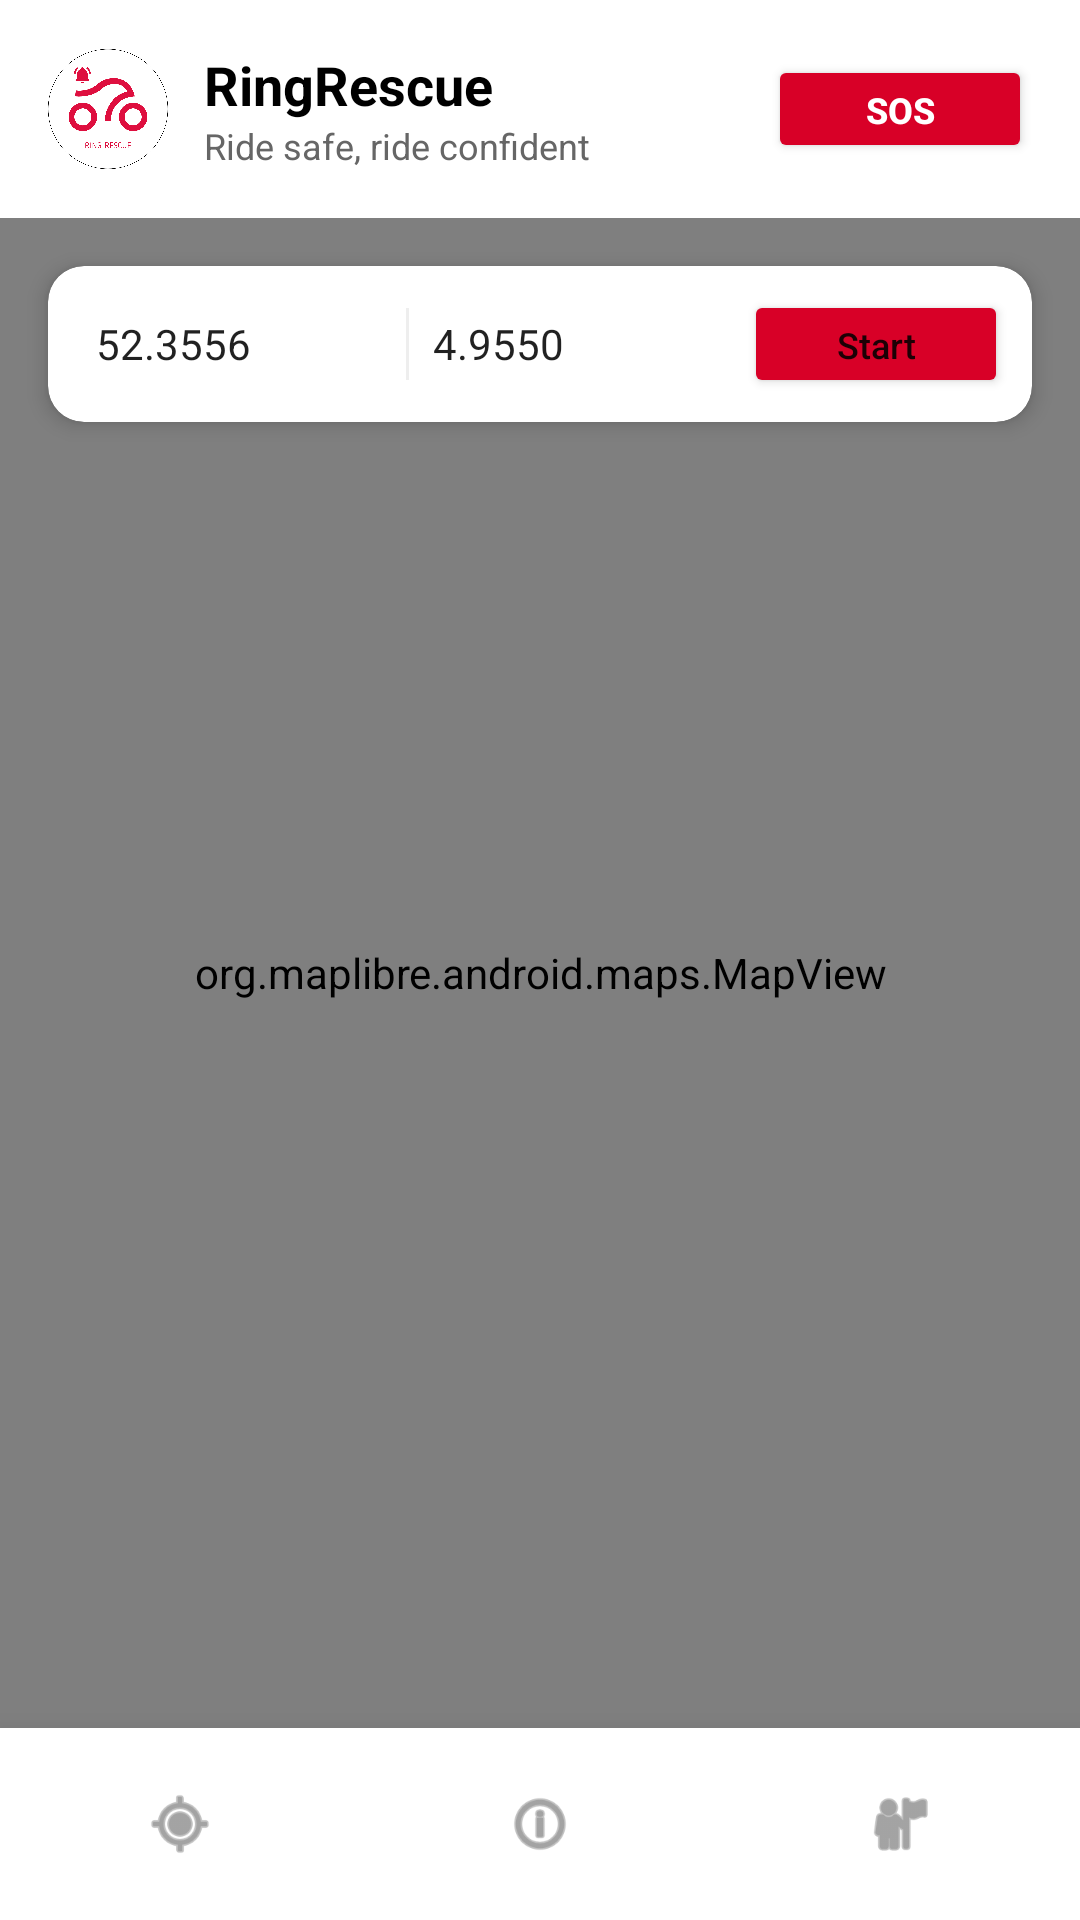

Here is an Android app screen rendered from its layout file. Give the layout XML and the strings, colors and styles it references.
<!-- AndroidManifest.xml: activity theme Theme.RingRescue -->
<!-- res/layout/activity_main.xml -->
<LinearLayout xmlns:android="http://schemas.android.com/apk/res/android"
    xmlns:app="http://schemas.android.com/apk/res-auto"
    android:layout_width="match_parent"
    android:layout_height="match_parent"
    android:orientation="vertical"
    android:background="@color/background_light"
    android:fitsSystemWindows="true">

    <include layout="@layout/header_layout" />

    <FrameLayout
        android:layout_width="match_parent"
        android:layout_height="0dp"
        android:layout_weight="1">

        <org.maplibre.android.maps.MapView
            android:id="@+id/mapView"
            android:layout_width="match_parent"
            android:layout_height="match_parent"/>

        
        <com.google.android.material.card.MaterialCardView
            android:layout_width="match_parent"
            android:layout_height="wrap_content"
            android:layout_margin="16dp"
            app:cardCornerRadius="12dp"
            app:cardElevation="4dp"
            app:strokeWidth="0dp">

            <LinearLayout
                android:layout_width="match_parent"
                android:layout_height="wrap_content"
                android:orientation="horizontal"
                android:padding="8dp"
                android:gravity="center_vertical">

                <EditText
                    android:id="@+id/destLat"
                    android:layout_width="0dp"
                    android:layout_height="wrap_content"
                    android:layout_weight="1"
                    android:hint="Lat"
                    android:inputType="numberDecimal|numberSigned"
                    android:background="@null"
                    android:padding="8dp"
                    android:textSize="14sp"
                    android:text="52.3556"/>

                <View
                    android:layout_width="1dp"
                    android:layout_height="24dp"
                    android:background="@color/divider_color" />

                <EditText
                    android:id="@+id/destLon"
                    android:layout_width="0dp"
                    android:layout_height="wrap_content"
                    android:layout_weight="1"
                    android:hint="Lon"
                    android:inputType="numberDecimal|numberSigned"
                    android:background="@null"
                    android:padding="8dp"
                    android:textSize="14sp"
                    android:text="4.9550"/>

                <Button
                    android:id="@+id/btnStartNav"
                    android:layout_width="wrap_content"
                    android:layout_height="36dp"
                    android:text="Start"
                    android:textSize="12sp"
                    android:textAllCaps="false"
                    android:backgroundTint="@color/primary_red"
                    app:cornerRadius="18dp"/>
            </LinearLayout>
        </com.google.android.material.card.MaterialCardView>

        
        <com.google.android.material.card.MaterialCardView
            android:id="@+id/navigationPanel"
            android:layout_width="match_parent"
            android:layout_height="wrap_content"
            android:layout_gravity="bottom"
            android:layout_margin="16dp"
            app:cardCornerRadius="16dp"
            app:cardBackgroundColor="#CC000000"
            app:cardElevation="8dp"
            android:visibility="gone">

            <LinearLayout
                android:layout_width="match_parent"
                android:layout_height="wrap_content"
                android:orientation="vertical"
                android:padding="16dp">

                <TextView
                    android:id="@+id/instructionText"
                    android:layout_width="match_parent"
                    android:layout_height="wrap_content"
                    android:textColor="@color/white"
                    android:textSize="18sp"
                    android:textStyle="bold"
                    android:text="Starting navigation..."/>

                <TextView
                    android:id="@+id/distanceText"
                    android:layout_width="match_parent"
                    android:layout_height="wrap_content"
                    android:textColor="@color/white"
                    android:textSize="16sp"
                    android:alpha="0.8"
                    android:text="0 m"/>

                <TextView
                    android:id="@+id/streetText"
                    android:layout_width="match_parent"
                    android:layout_height="wrap_content"
                    android:textColor="@color/white"
                    android:textSize="14sp"
                    android:alpha="0.6"
                    android:text=""/>

            </LinearLayout>
        </com.google.android.material.card.MaterialCardView>

    </FrameLayout>

    <include layout="@layout/footer_layout" />

</LinearLayout>
<!-- res/layout/header_layout.xml (included above) -->
<LinearLayout xmlns:android="http://schemas.android.com/apk/res/android"
    xmlns:app="http://schemas.android.com/apk/res-auto"
    android:layout_width="match_parent"
    android:layout_height="wrap_content"
    android:background="@color/white"
    android:orientation="horizontal"
    android:padding="16dp"
    android:gravity="center_vertical">

    <ImageView
        android:layout_width="40dp"
        android:layout_height="40dp"
        android:src="@drawable/ic_logo"
        android:contentDescription="RingRescue Logo" />

    <LinearLayout
        android:layout_width="0dp"
        android:layout_height="wrap_content"
        android:orientation="vertical"
        android:layout_marginStart="12dp"
        android:layout_weight="1">

        <TextView
            android:layout_width="wrap_content"
            android:layout_height="wrap_content"
            android:text="RingRescue"
            android:textColor="@color/black"
            android:textSize="18sp"
            android:textStyle="bold" />

        <TextView
            android:layout_width="wrap_content"
            android:layout_height="wrap_content"
            android:text="Ride safe, ride confident"
            android:textColor="@color/text_grey"
            android:textSize="12sp" />
    </LinearLayout>

    <Button
        android:id="@+id/btnSOS"
        android:layout_width="wrap_content"
        android:layout_height="36dp"
        android:text="SOS"
        android:visibility="visible"
        android:backgroundTint="@color/primary_red"
        android:textColor="@color/white"
        android:textSize="12sp"
        android:textStyle="bold"
        android:textAllCaps="false"
        app:cornerRadius="18dp" />

</LinearLayout>
<!-- res/layout/footer_layout.xml (included above) -->
<LinearLayout xmlns:android="http://schemas.android.com/apk/res/android"
    xmlns:app="http://schemas.android.com/apk/res-auto"
    android:layout_width="match_parent"
    android:layout_height="64dp"
    android:background="@color/white"
    android:orientation="horizontal"
    android:gravity="center"
    android:elevation="16dp"
    android:outlineProvider="bounds">

    <LinearLayout
        android:id="@+id/footer_navigation"
        android:layout_width="0dp"
        android:layout_height="match_parent"
        android:layout_weight="1"
        android:orientation="vertical"
        android:gravity="center"
        android:clickable="true"
        android:focusable="true"
        android:background="?attr/selectableItemBackground">

        <ImageView
            android:id="@+id/footer_navigation_icon"
            android:layout_width="24dp"
            android:layout_height="24dp"
            android:src="@android:drawable/ic_menu_mylocation"
            android:contentDescription="Navigation"
            app:tint="@color/text_grey" />
    </LinearLayout>

    <LinearLayout
        android:id="@+id/footer_device_info"
        android:layout_width="0dp"
        android:layout_height="match_parent"
        android:layout_weight="1"
        android:orientation="vertical"
        android:gravity="center"
        android:clickable="true"
        android:focusable="true"
        android:background="?attr/selectableItemBackground">

        <ImageView
            android:id="@+id/footer_device_info_icon"
            android:layout_width="24dp"
            android:layout_height="24dp"
            android:src="@android:drawable/ic_menu_info_details"
            android:contentDescription="Device Info"
            app:tint="@color/text_grey" />
    </LinearLayout>

    <LinearLayout
        android:id="@+id/footer_trusted_contacts"
        android:layout_width="0dp"
        android:layout_height="match_parent"
        android:layout_weight="1"
        android:orientation="vertical"
        android:gravity="center"
        android:clickable="true"
        android:focusable="true"
        android:background="?attr/selectableItemBackground">

        <ImageView
            android:id="@+id/footer_trusted_contacts_icon"
            android:layout_width="24dp"
            android:layout_height="24dp"
            android:src="@android:drawable/ic_menu_myplaces"
            android:contentDescription="Trusted Contacts"
            app:tint="@color/text_grey" />
    </LinearLayout>

</LinearLayout>
<!-- resources referenced by this layout -->
<resources>
  <color name="background_light">#F8F9FA</color>
  <color name="black">#000000</color>
  <color name="divider_color">#EEEEEE</color>
  <color name="primary_red">#D80027</color>
  <color name="text_grey">#666666</color>
  <color name="white">#FFFFFF</color>
  <!-- drawable ic_logo: png bitmap (drawable, 82208 bytes) -->
  <style name="Theme.RingRescue" parent="Theme.MaterialComponents.Light.NoActionBar" />
</resources>
